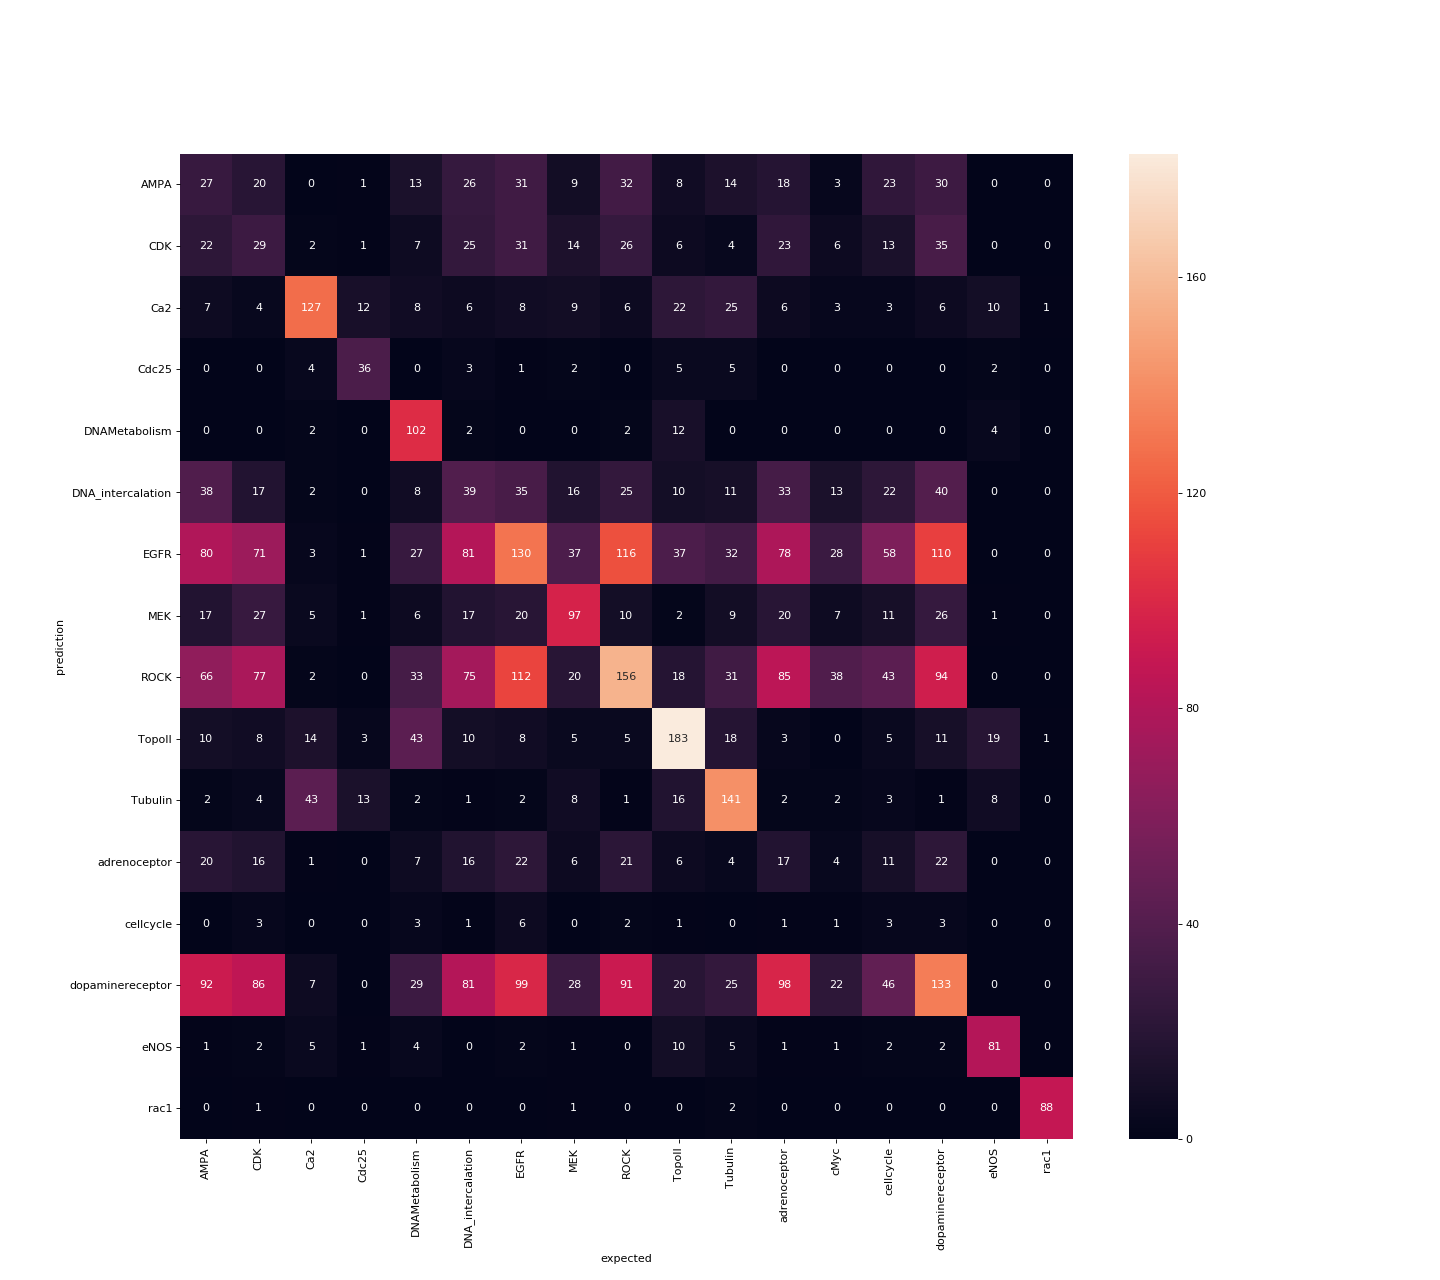

Source data for this figure (header and first rows):
AMPA, CDK, Ca2, Cdc25, DNAMetabolism, DNA_intercalation, EGFR, MEK, ROCK, TopoII, Tubulin, adrenoceptor, cMyc, cellcycle, dopaminereceptor, eNOS, rac1
27.0, 20.0, 0.0, 1.0, 13.0, 26.0, 31.0, 9.0, 32.0, 8.0, 14.0, 18.0, 3.0, 23.0, 30.0, 0.0, 0.0
22.0, 29.0, 2.0, 1.0, 7.0, 25.0, 31.0, 14.0, 26.0, 6.0, 4.0, 23.0, 6.0, 13.0, 35.0, 0.0, 0.0
7.0, 4.0, 127.0, 12.0, 8.0, 6.0, 8.0, 9.0, 6.0, 22.0, 25.0, 6.0, 3.0, 3.0, 6.0, 10.0, 1.0
0.0, 0.0, 4.0, 36.0, 0.0, 3.0, 1.0, 2.0, 0.0, 5.0, 5.0, 0.0, 0.0, 0.0, 0.0, 2.0, 0.0
0.0, 0.0, 2.0, 0.0, 102.0, 2.0, 0.0, 0.0, 2.0, 12.0, 0.0, 0.0, 0.0, 0.0, 0.0, 4.0, 0.0
38.0, 17.0, 2.0, 0.0, 8.0, 39.0, 35.0, 16.0, 25.0, 10.0, 11.0, 33.0, 13.0, 22.0, 40.0, 0.0, 0.0
80.0, 71.0, 3.0, 1.0, 27.0, 81.0, 130.0, 37.0, 116.0, 37.0, 32.0, 78.0, 28.0, 58.0, 110.0, 0.0, 0.0
17.0, 27.0, 5.0, 1.0, 6.0, 17.0, 20.0, 97.0, 10.0, 2.0, 9.0, 20.0, 7.0, 11.0, 26.0, 1.0, 0.0
66.0, 77.0, 2.0, 0.0, 33.0, 75.0, 112.0, 20.0, 156.0, 18.0, 31.0, 85.0, 38.0, 43.0, 94.0, 0.0, 0.0
10.0, 8.0, 14.0, 3.0, 43.0, 10.0, 8.0, 5.0, 5.0, 183.0, 18.0, 3.0, 0.0, 5.0, 11.0, 19.0, 1.0
2.0, 4.0, 43.0, 13.0, 2.0, 1.0, 2.0, 8.0, 1.0, 16.0, 141.0, 2.0, 2.0, 3.0, 1.0, 8.0, 0.0
20.0, 16.0, 1.0, 0.0, 7.0, 16.0, 22.0, 6.0, 21.0, 6.0, 4.0, 17.0, 4.0, 11.0, 22.0, 0.0, 0.0
0.0, 3.0, 0.0, 0.0, 3.0, 1.0, 6.0, 0.0, 2.0, 1.0, 0.0, 1.0, 1.0, 3.0, 3.0, 0.0, 0.0
92.0, 86.0, 7.0, 0.0, 29.0, 81.0, 99.0, 28.0, 91.0, 20.0, 25.0, 98.0, 22.0, 46.0, 133.0, 0.0, 0.0
1.0, 2.0, 5.0, 1.0, 4.0, 0.0, 2.0, 1.0, 0.0, 10.0, 5.0, 1.0, 1.0, 2.0, 2.0, 81.0, 0.0
0.0, 1.0, 0.0, 0.0, 0.0, 0.0, 0.0, 1.0, 0.0, 0.0, 2.0, 0.0, 0.0, 0.0, 0.0, 0.0, 88.0
